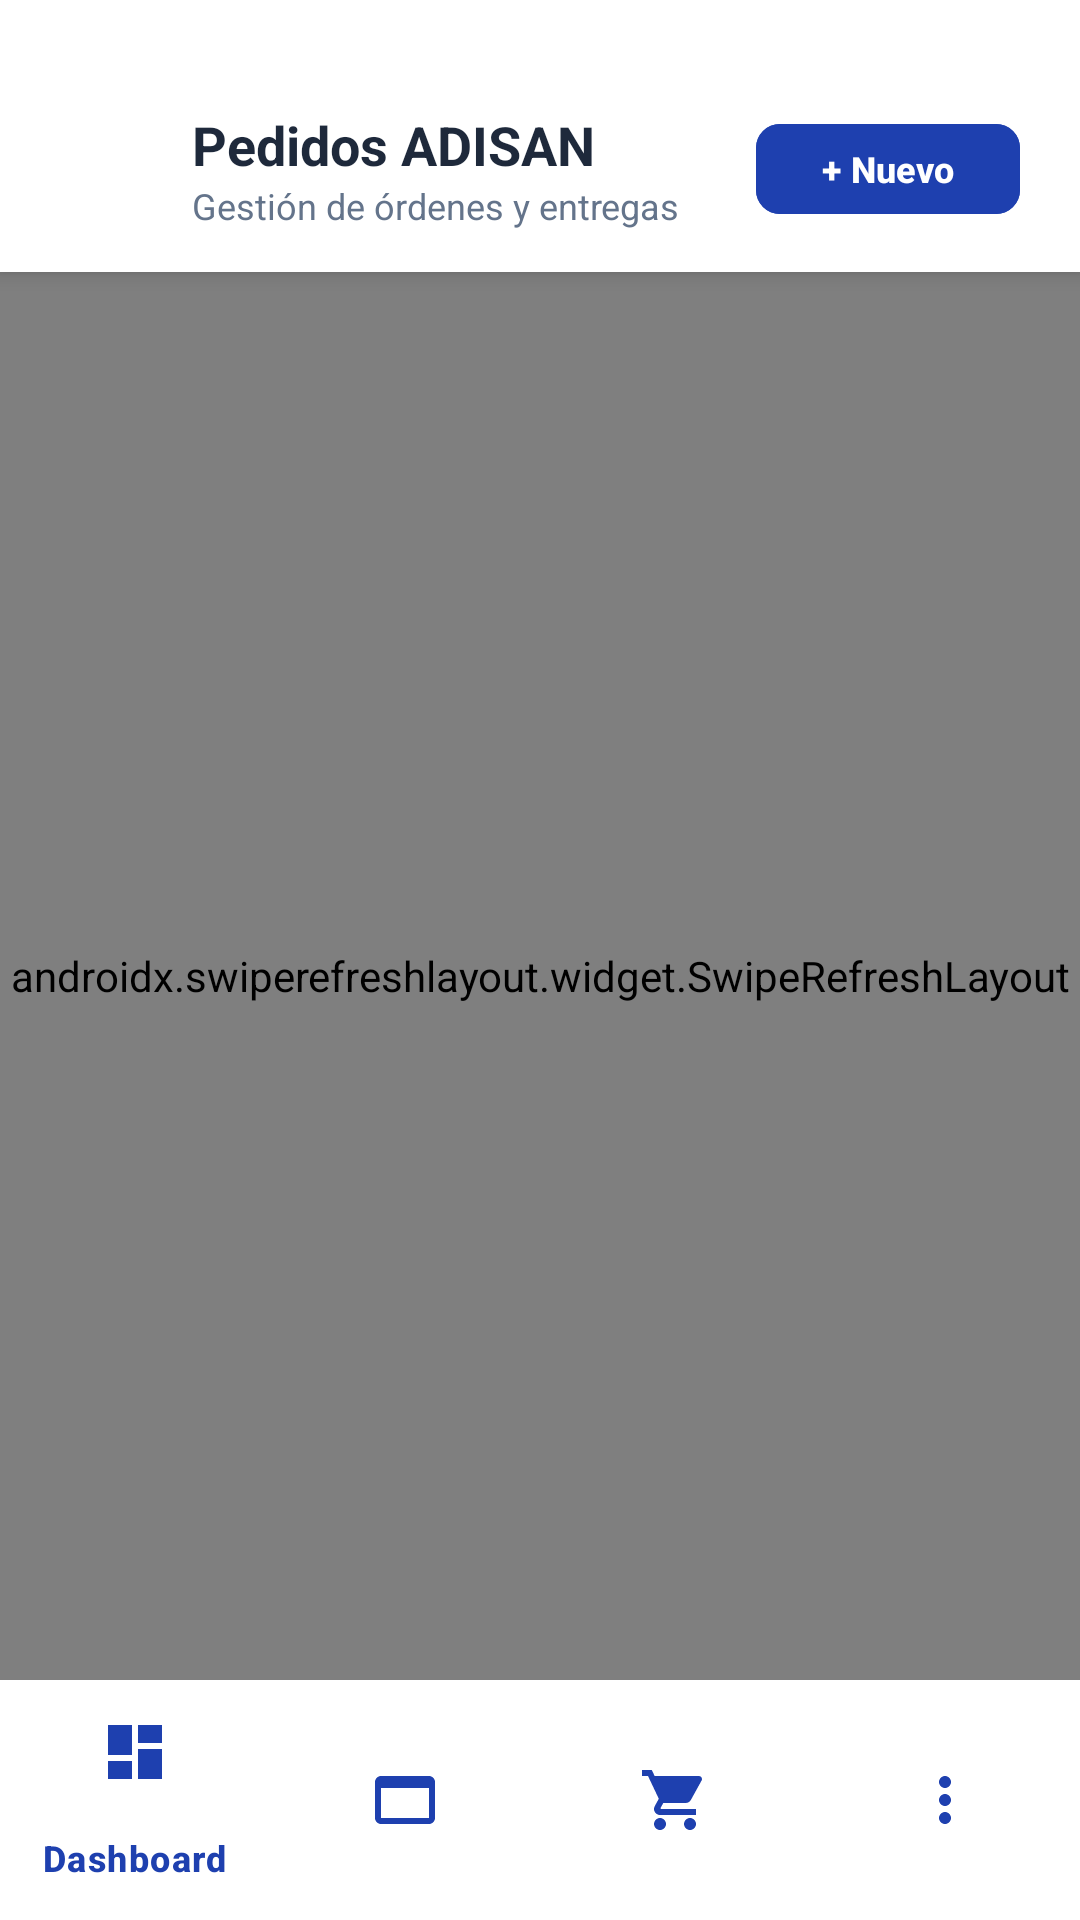

Android layout source for this screen:
<!-- AndroidManifest.xml: application theme Theme.Adisanappandroid -->
<!-- res/layout/activity_pedidos.xml -->
<?xml version="1.0" encoding="utf-8"?>
<androidx.constraintlayout.widget.ConstraintLayout xmlns:android="http://schemas.android.com/apk/res/android"
    xmlns:app="http://schemas.android.com/apk/res-auto"
    xmlns:tools="http://schemas.android.com/tools"
    android:layout_width="match_parent"
    android:layout_height="match_parent"
    android:background="@color/bg_light"
    tools:context=".PedidosActivity">

    
    <androidx.constraintlayout.widget.ConstraintLayout
        android:id="@+id/headerBar"
        android:layout_width="match_parent"
        android:layout_height="wrap_content"
        android:background="@color/white"
        android:elevation="4dp"
        android:paddingHorizontal="20dp"
        android:paddingTop="36dp"
        android:paddingBottom="14dp"
        app:layout_constraintEnd_toEndOf="parent"
        app:layout_constraintStart_toStartOf="parent"
        app:layout_constraintTop_toTopOf="parent">

        <ImageView
            android:id="@+id/btnVolver"
            android:layout_width="32dp"
            android:layout_height="32dp"
            android:background="?attr/selectableItemBackgroundBorderless"
            android:contentDescription="Volver"
            android:padding="4dp"
            android:rotation="180"
            android:src="@drawable/ic_chevron_right"
            app:layout_constraintBottom_toBottomOf="parent"
            app:layout_constraintStart_toStartOf="parent"
            app:layout_constraintTop_toTopOf="parent"
            app:tint="@color/text_primary" />

        <LinearLayout
            android:id="@+id/layoutHeaderTitle"
            android:layout_width="0dp"
            android:layout_height="wrap_content"
            android:layout_marginStart="12dp"
            android:layout_marginEnd="12dp"
            android:orientation="vertical"
            app:layout_constraintBottom_toBottomOf="parent"
            app:layout_constraintEnd_toStartOf="@id/btnNuevoPedidoHeader"
            app:layout_constraintStart_toEndOf="@id/btnVolver"
            app:layout_constraintTop_toTopOf="parent">

            <TextView
                android:id="@+id/tvHeaderTitle"
                android:layout_width="wrap_content"
                android:layout_height="wrap_content"
                android:ellipsize="end"
                android:maxLines="1"
                android:text="Pedidos ADISAN"
                android:textColor="@color/text_primary"
                android:textSize="18sp"
                android:textStyle="bold" />

            <TextView
                android:id="@+id/tvSubtituloPedidos"
                android:layout_width="wrap_content"
                android:layout_height="wrap_content"
                android:ellipsize="end"
                android:maxLines="1"
                android:text="Gestión de órdenes y entregas"
                android:textColor="@color/text_secondary"
                android:textSize="12sp" />
        </LinearLayout>

        <com.google.android.material.button.MaterialButton
            android:id="@+id/btnNuevoPedidoHeader"
            android:layout_width="wrap_content"
            android:layout_height="38dp"
            android:backgroundTint="@color/blue_primary"
            android:paddingHorizontal="12dp"
            android:paddingVertical="0dp"
            android:text="+ Nuevo"
            android:textAllCaps="false"
            android:textColor="@color/white"
            android:textSize="12sp"
            android:textStyle="bold"
            app:cornerRadius="8dp"
            app:layout_constraintBottom_toBottomOf="parent"
            app:layout_constraintEnd_toEndOf="parent"
            app:layout_constraintTop_toTopOf="parent" />

    </androidx.constraintlayout.widget.ConstraintLayout>

    
    <ProgressBar
        android:id="@+id/pbLoading"
        android:layout_width="48dp"
        android:layout_height="48dp"
        android:indeterminateTint="@color/blue_primary"
        android:visibility="gone"
        app:layout_constraintBottom_toBottomOf="parent"
        app:layout_constraintEnd_toEndOf="parent"
        app:layout_constraintStart_toStartOf="parent"
        app:layout_constraintTop_toBottomOf="@id/headerBar" />

    
    <LinearLayout
        android:id="@+id/layoutVacio"
        android:layout_width="wrap_content"
        android:layout_height="wrap_content"
        android:gravity="center"
        android:orientation="vertical"
        android:visibility="gone"
        app:layout_constraintBottom_toBottomOf="parent"
        app:layout_constraintEnd_toEndOf="parent"
        app:layout_constraintStart_toStartOf="parent"
        app:layout_constraintTop_toBottomOf="@id/headerBar">

        <ImageView
            android:layout_width="64dp"
            android:layout_height="64dp"
            android:src="@drawable/ic_shopping_cart"
            app:tint="@color/text_muted" />

        <TextView
            android:layout_width="wrap_content"
            android:layout_height="wrap_content"
            android:layout_marginTop="12dp"
            android:text="No hay pedidos registrados"
            android:textColor="@color/text_secondary"
            android:textSize="15sp"
            android:textStyle="bold" />

        <com.google.android.material.button.MaterialButton
            android:id="@+id/btnCrearPrimerPedido"
            android:layout_width="wrap_content"
            android:layout_height="wrap_content"
            android:layout_marginTop="16dp"
            android:backgroundTint="@color/blue_primary"
            android:text="+ Crear pedido"
            android:textAllCaps="false"
            app:cornerRadius="10dp" />

    </LinearLayout>

    
    <LinearLayout
        android:id="@+id/layoutError"
        android:layout_width="0dp"
        android:layout_height="wrap_content"
        android:gravity="center"
        android:orientation="vertical"
        android:padding="24dp"
        android:visibility="gone"
        app:layout_constraintBottom_toBottomOf="parent"
        app:layout_constraintEnd_toEndOf="parent"
        app:layout_constraintStart_toStartOf="parent"
        app:layout_constraintTop_toBottomOf="@id/headerBar">

        <ImageView
            android:layout_width="56dp"
            android:layout_height="56dp"
            android:src="@drawable/ic_warning"
            app:tint="@color/accent_red" />

        <TextView
            android:id="@+id/tvMensajeError"
            android:layout_width="wrap_content"
            android:layout_height="wrap_content"
            android:layout_marginTop="12dp"
            android:gravity="center"
            android:text="Error al conectar con el servidor"
            android:textColor="@color/text_primary"
            android:textSize="14sp" />

        <com.google.android.material.button.MaterialButton
            android:id="@+id/btnReintentar"
            android:layout_width="wrap_content"
            android:layout_height="wrap_content"
            android:layout_marginTop="16dp"
            android:backgroundTint="@color/blue_primary"
            android:text="Reintentar"
            android:textAllCaps="false"
            app:cornerRadius="10dp" />

    </LinearLayout>

    
    <androidx.swiperefreshlayout.widget.SwipeRefreshLayout
        android:id="@+id/swipeRefresh"
        android:layout_width="match_parent"
        android:layout_height="0dp"
        app:layout_constraintBottom_toTopOf="@id/bottomNavigation"
        app:layout_constraintTop_toBottomOf="@id/headerBar">

        <androidx.recyclerview.widget.RecyclerView
            android:id="@+id/rvPedidos"
            android:layout_width="match_parent"
            android:layout_height="match_parent"
            android:clipToPadding="false"
            android:paddingHorizontal="20dp"
            android:paddingTop="16dp"
            android:paddingBottom="24dp" />

    </androidx.swiperefreshlayout.widget.SwipeRefreshLayout>

    
    <com.google.android.material.bottomnavigation.BottomNavigationView
        android:id="@+id/bottomNavigation"
        android:layout_width="match_parent"
        android:layout_height="wrap_content"
        android:background="@color/white"
        app:elevation="8dp"
        app:itemIconTint="@color/blue_primary"
        app:itemTextColor="@color/blue_primary"
        app:layout_constraintBottom_toBottomOf="parent"
        app:layout_constraintEnd_toEndOf="parent"
        app:layout_constraintStart_toStartOf="parent"
        app:menu="@menu/bottom_nav_menu" />

</androidx.constraintlayout.widget.ConstraintLayout>
<!-- resources referenced by this layout -->
<resources>
  <color name="accent_red">#DC2626</color>
  <color name="bg_light">#F8FAFC</color>
  <color name="blue_primary">#1E40AF</color>
  <color name="text_muted">#94A3B8</color>
  <color name="text_primary">#1E293B</color>
  <color name="text_secondary">#64748B</color>
  <color name="white">#FFFFFFFF</color>
  <!-- drawable ic_shopping_cart (drawable) -->
  <?xml version="1.0" encoding="utf-8"?>
  <vector xmlns:android="http://schemas.android.com/apk/res/android"
      android:width="24dp"
      android:height="24dp"
      android:viewportWidth="24"
      android:viewportHeight="24">
      <path
          android:fillColor="#FF000000"
          android:pathData="M7,18c-1.1,0 -1.99,0.9 -1.99,2S5.9,22 7,22s2,-0.9 2,-2 -0.9,-2 -2,-2zm10,0c-1.1,0 -1.99,0.9 -1.99,2s0.89,2 1.99,2 2,-0.9 2,-2 -0.9,-2 -2,-2zm-9.83,-3.25l0.03,-0.12 0.9,-1.63h7.45c0.75,0 1.41,-0.41 1.75,-1.03l3.58,-6.49c0.08,-0.14 0.12,-0.31 0.12,-0.48 0,-0.55 -0.45,-1 -1,-1H5.21l-0.94,-2H1v2h2l3.6,7.59 -1.35,2.45c-0.16,0.28 -0.25,0.61 -0.25,0.96 0,1.1 0.9,2 2,2h12v-2H7.42c-0.14,0 -0.25,-0.11 -0.25,-0.25z"/>
  </vector>
  <style name="Theme.Adisanappandroid" parent="Base.Theme.Adisanappandroid" />
  <style name="Base.Theme.Adisanappandroid" parent="Theme.Material3.DayNight.NoActionBar">
          
          
      </style>
</resources>
